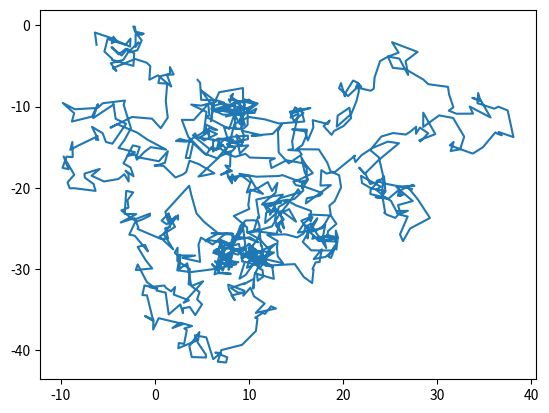

The matplotlib source for this figure:
import numpy as np
#from matplotlib import mlab
import matplotlib.pyplot as plt
# Number of steps
N = 1000

# Starting point in 2D space
r = np.zeros(2)
r=np.array([4,-6.9])

# Sampling interval
s = 1
samples = []

def bivariate_normal(X, Y, sigmax=1.0, sigmay=1.0,
                 mux=0.0, muy=0.0, sigmaxy=0.0):
    """
    Bivariate Gaussian distribution for equal shape *X*, *Y*.
    See `bivariate normal
    <http://mathworld.wolfram.com/BivariateNormalDistribution.html>`_
    at mathworld.
    """
    Xmu = X-mux
    Ymu = Y-muy

    rho = sigmaxy/(sigmax*sigmay)
    z = Xmu**2/sigmax**2 + Ymu**2/sigmay**2 - 2*rho*Xmu*Ymu/(sigmax*sigmay)
    denom = 2*np.pi*sigmax*sigmay*np.sqrt(1-rho**2)
    return np.exp(-z/(2*(1-rho**2))) / denom

# Energy surface
def q(x, y):
    gaussian1 = bivariate_normal(x, y, 1.5, 1.5, -1.5, -0.5, 0)
    gaussian2 = bivariate_normal(x, y, 1.5, 0.8, 1, 2, 0)
    gaussian3 = bivariate_normal(x, y, 1.0, 1.5, -4, -2.5, 0)
    gaussian4 = bivariate_normal(x, y, 3, 3, 0, -0.5, 0)
    return (-300*gaussian1-200.4*gaussian2-900*gaussian3+700*gaussian4)/(300+200.4+900)

p = q(r[0], r[1])

for i in range(N):
    # New position is a random perturbation from the old position
    rn = r + np.random.normal(size=2)

    # Energy value of new position
    pn = q(rn[0], rn[1])

    if pn <= p: # if the new energy is greater than the old one, we move to the new position
        p = pn
        r = rn
    else: # if not, pick a uniform random number between 0 and 1
        u = np.random.rand()
        if u < pn/p: # if the random number is less than the ratio of the new position to the old position, we move, if not, we stay try again.
            p = pn
            r = rn
    if i % s == 0: # every 10 steps sample the distribution
        samples.append(r)
        

samples=np.array(samples)
plt.plot(samples[:,0],samples[:,1])
plt.savefig('fitness.png')
